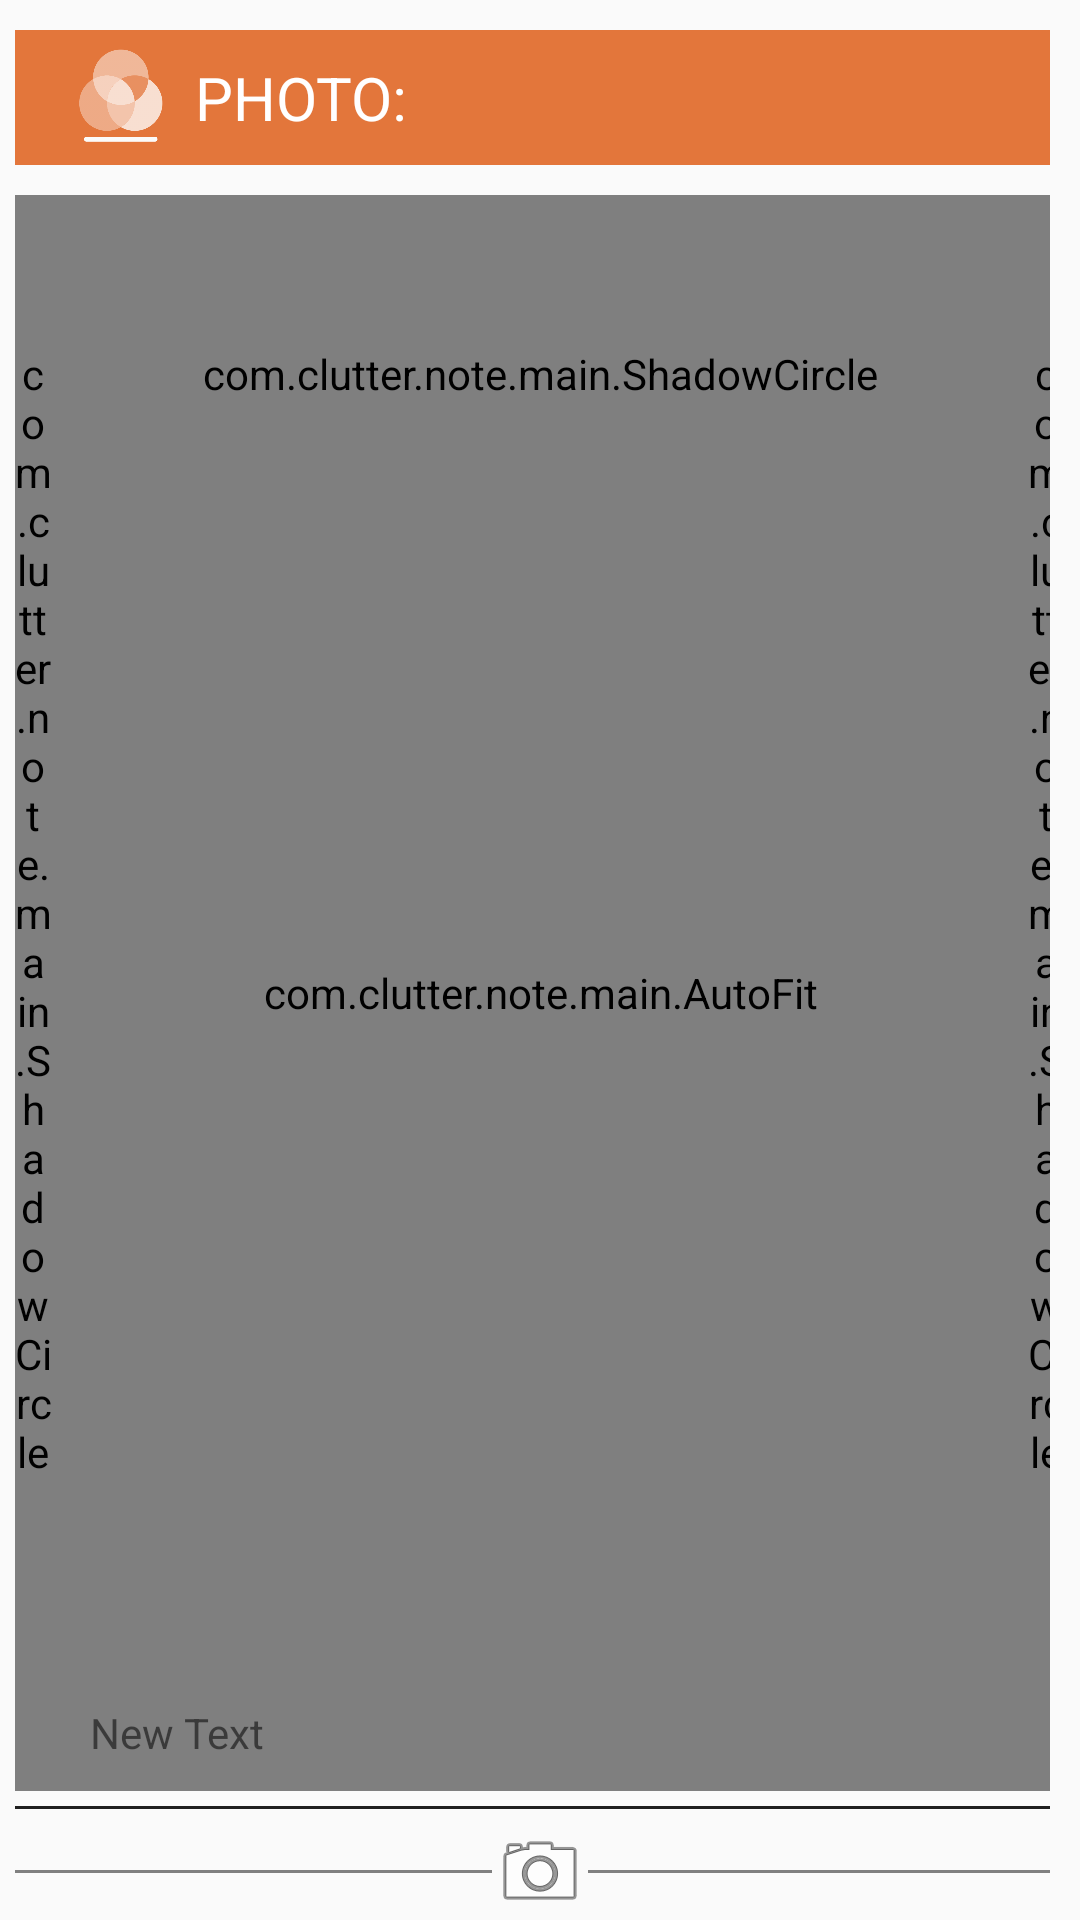

Android layout source for this screen:
<!-- AndroidManifest.xml: application theme AppTheme -->
<!-- res/layout/camera_preview_lndscp.xml -->
<?xml version="1.0" encoding="utf-8"?>
<RelativeLayout xmlns:android="http://schemas.android.com/apk/res/android"
    android:layout_width="match_parent" android:layout_height="match_parent"
    android:gravity="center_vertical"
    android:paddingRight="10dp">

    <LinearLayout
        android:orientation="vertical"
        android:layout_width="match_parent"
        android:layout_height="wrap_content"
        android:layout_centerInParent="true">

        <LinearLayout
            android:orientation="horizontal"
            android:layout_width="match_parent"
            android:layout_height="wrap_content"
            android:background="#E3763B"
            android:layout_marginTop="10dp"
            android:layout_marginBottom="10dp">

            <ImageView
                android:layout_width="40dp"
                android:layout_height="40dp"
                android:id="@+id/imageView2"
                android:src="@drawable/photo_mono"
                android:layout_marginLeft="15dp"
                android:layout_marginTop="2dp"
                android:layout_marginBottom="3dp" />

            <TextView
                android:layout_width="wrap_content"
                android:layout_height="wrap_content"
                android:text="PHOTO:"
                android:id="@+id/textView"
                android:textSize="20dp"
                android:layout_gravity="center"
                android:textColor="#ffffff"
                android:layout_marginLeft="5dp"
                android:layout_marginBottom="5dp"
                android:layout_marginTop="5dp"
                android:layout_marginRight="5dp" />
        </LinearLayout>

        <FrameLayout
            android:layout_width="wrap_content"
            android:layout_height="wrap_content"
            android:background="#000000"
            android:layout_gravity="center"
            android:layout_weight="1">

            <com.clutter.note.main.AutoFit
                android:layout_width="match_parent"
                android:layout_height="match_parent"
                android:clickable="true"
                android:id="@+id/autoView" />

            <RelativeLayout
                android:layout_width="match_parent"
                android:layout_height="match_parent">
                <com.clutter.note.main.ShadowCircle
                android:layout_width="wrap_content"
                android:layout_height="wrap_content"
                    android:id="@+id/nightShadow"
                    android:layout_alignParentTop="true"
                    android:layout_alignParentLeft="false"
                    android:layout_marginTop="50dp"
                    android:layout_marginBottom="10dp"
                    android:layout_toLeftOf="@+id/torchShadow"
                    android:layout_marginRight="50dp" />
                <com.clutter.note.main.ShadowCircle
                    android:layout_width="wrap_content"
                    android:layout_height="wrap_content"
                    android:id="@+id/torchShadow"
                    android:layout_alignParentTop="true"
                    android:layout_centerHorizontal="true"
                    android:layout_marginTop="50dp"
                    android:layout_marginBottom="10dp" />
                <com.clutter.note.main.ShadowCircle
                    android:layout_width="wrap_content"
                    android:layout_height="wrap_content"
                    android:id="@+id/flashShadow"
                    android:layout_marginTop="50dp"
                    android:layout_marginBottom="10dp"
                    android:layout_alignParentTop="true"
                    android:layout_alignParentRight="true"
                    android:layout_toRightOf="@+id/torchShadow"
                    android:layout_marginLeft="50dp" />
                <ImageView
                    android:layout_width="wrap_content"
                    android:layout_height="wrap_content"
                    android:clickable="true"
                    android:id="@+id/nightmode"
                    android:layout_marginTop="50dp"
                    android:layout_marginBottom="10dp"
                    android:layout_alignParentTop="true"
                    android:layout_alignParentLeft="false"
                    android:layout_toLeftOf="@+id/torchmode"
                    android:layout_marginRight="50dp" />

                <ImageView
                    android:layout_width="wrap_content"
                    android:clickable="true"
                    android:layout_height="wrap_content"
                    android:id="@+id/torchmode"
                    android:layout_marginTop="50dp"
                    android:layout_marginBottom="10dp"
                    android:layout_alignParentTop="true"
                    android:layout_centerHorizontal="true" />

                <ImageView
                    android:layout_width="wrap_content"
                    android:clickable="true"
                    android:layout_height="wrap_content"
                    android:id="@+id/flashmode"
                    android:layout_marginTop="50dp"
                    android:layout_marginBottom="10dp"
                    android:layout_alignParentTop="true"
                    android:layout_alignParentRight="false"
                    android:layout_alignParentEnd="false"
                    android:layout_marginLeft="50dp"
                    android:layout_toRightOf="@+id/torchmode" />

                <LinearLayout
                    android:orientation="vertical"
                    android:layout_width="match_parent"
                    android:layout_height="wrap_content"
                    android:layout_centerInParent="true"
                    android:layout_marginTop="10dp"
                    android:layout_marginBottom="10dp"
                    android:id="@+id/linear_exp"
                    android:gravity="center">

                    <TextView
                        android:layout_width="wrap_content"
                        android:layout_height="wrap_content"
                        android:id="@+id/exp_comp"
                        android:layout_above="@+id/exposure"
                        android:layout_centerHorizontal="true"
                        android:layout_marginTop="10dp"
                        android:layout_marginBottom="5dp" />

                    <TextView
                        android:layout_width="wrap_content"
                        android:layout_height="wrap_content"
                        android:textAppearance="?android:attr/textAppearanceLarge"
                        android:id="@+id/exposure"
                        android:layout_centerInParent="true"
                        android:layout_marginBottom="10dp"
                        android:layout_marginTop="5dp" />
                </LinearLayout>

                <LinearLayout
                    android:orientation="horizontal"
                    android:layout_width="match_parent"
                    android:layout_height="wrap_content"
                    android:layout_alignParentBottom="true"
                    android:id="@+id/linear_status"
                    >

                    <TextView
                        android:layout_width="wrap_content"
                        android:layout_height="wrap_content"
                        android:text="New Text"
                        android:id="@+id/status"
                        android:layout_marginTop="5dp"
                        android:layout_marginBottom="10dp"
                        android:layout_marginLeft="25dp" />
                </LinearLayout>

            </RelativeLayout>

        </FrameLayout>

        <View
            android:layout_width="match_parent"
            android:layout_height="1dp"
            android:background="#de000000"
            android:layout_marginBottom="5dp"
            android:layout_marginTop="5dp" />

        <LinearLayout
            android:layout_width="match_parent"
            android:layout_height="wrap_content"
            android:orientation="horizontal"
            android:gravity="center"
            >
            <View
                android:layout_width="25dp"
                android:layout_height="1dp"
                android:background="@color/textCol"
                android:layout_weight="1"
                android:layout_gravity="center_vertical|left"
                android:paddingLeft="0dp" />
            <ImageView
                android:layout_width="wrap_content"
                android:layout_height="wrap_content"
                android:id="@+id/btn_takepicture"
                android:src="@android:drawable/ic_menu_camera"
                android:layout_gravity="center" />
            <View
                android:layout_width="25dp"
                android:layout_height="1dp"
                android:background="@color/textCol"
                android:layout_weight="1"
                android:layout_gravity="center_vertical|left"
                android:paddingLeft="0dp" />
        </LinearLayout>
    </LinearLayout>

</RelativeLayout>
<!-- resources referenced by this layout -->
<resources>
  <color name="textCol">#808080</color>
  <!-- drawable photo_mono: png bitmap (drawable, 10301 bytes) -->
  <style name="AppTheme" parent="Theme.AppCompat.Light.DarkActionBar">
          
          <item name="colorPrimary">#808080</item>
          <item name="colorPrimaryDark">#3D3D3D</item>
          <item name="colorAccent">@color/textCol</item>
      </style>
</resources>
